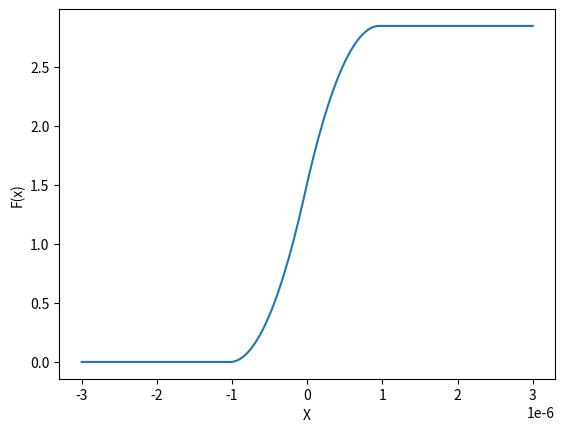

Here is the Python script that generated this plot:
import numpy as np
import matplotlib.pyplot as plt


#definig the constants
Np = (10**(21))
q = 1.6 * ((10)**(-19))
e_s = 12*(8.8**(-12))
Lp = 10**(-6)

#specify the number of points

N = 181

#make the data points

divisions = np.linspace(-3*Lp,3*Lp,N+1)

#value of delta
Δ = 6*Lp/N

#initilize the array with the zeros
A = np.zeros((N+1,N+1))

#put the values of the boundary
A[0,0] = 1
A[N,N] = 1

#incorparating the newman boundary condition
A[N,N-1] = -1

#make the matrix for the equations
for i in range(1,N):
    A[i][i] = -2
    A[i][i-1] = 1
    A[i][i+1] = 1
    
print(A)

#solutions of the x
#divide the function into 3 parts 
#<-lp , >lp  , -lp<>lp
p1 = (N+1)//3 
p2 = 2*((N+1)//3) 

#for first and last part the ans is zero
#for he middle division is further divided into 2 parts
p1_1 = (p1+p2)//2

B = np.zeros(N+1)
B[p1:p1_1] = (Np*Δ*Δ*q/e_s)
B[p1_1:p2] = -(Np*Δ*Δ*q/e_s)

#solve the equation
y = np.linalg.solve(A,B)

#plot the graph
plt.plot(divisions,y)
plt.xlabel("X")
plt.ylabel("F(x)")
plt.show()

